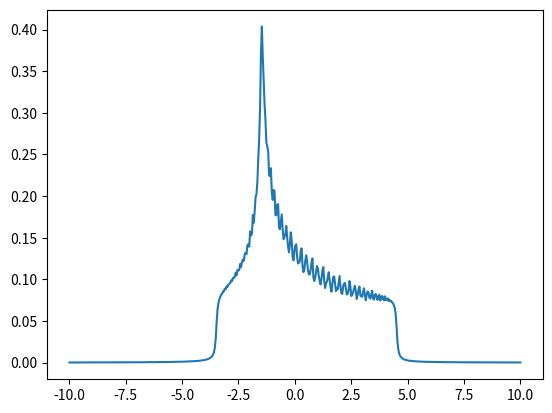

The matplotlib source for this figure:
# ---------------------------------------------------------------------------------
# File: create_hk.py
# Date: 11.05.2020
# Author: Paul Worm
# Description: Generates a file for the one-particle part of the Hamiltonian in k-space.
# ---------------------------------------------------------------------------------

import numpy as np
import matplotlib.pyplot as plt

# ---------------------------------- START CODE ------------------------------------

# Define Paramters:
# ----------------------------------
kpoints = 80
Nkz = 1
# t0  = -0.879

# CaCuO2
# t = 0.504079
# tp = -0.051481/t
# tpp = 0.045622/t
# mu = 0.128290/t

# LaNiO2
# t = 0.389093
# tp = -0.097869/t
# tpp = 0.046592/t
# mu = 0.267672/t
mu = 0
t = 1.0
tp = -0.25
tpp = 0.12
# generate non-interacting 2d Hamiltonian
# kmesh = np.linspace(-(kpoints)//2+1, kpoints//2, kpoints, endpoint=True)/float(kpoints)
kmesh = np.linspace(0, kpoints, kpoints, endpoint=False) / float(kpoints)
kz = np.linspace(0, 1, Nkz, endpoint=False)
Hk = mu*t + -2 * t * (np.cos(2 * np.pi * kmesh)[None, :] + np.cos(2 * np.pi * kmesh)[:, None]) - 4 * tp * t * np.cos(
    2 * np.pi * kmesh)[None, :] * np.cos(2 * np.pi * kmesh)[:, None] - 2 * tpp * t * (
                 np.cos(4 * np.pi * kmesh)[None, :] + np.cos(4 * np.pi * kmesh)[:, None])

# write hamiltonian in the wannier90 format to file
f = open('2dhubbard_t_{:03}_tp_{:03}_tpp_{:03}_Nk_{:03}_Nkz{:03}.hk'.format(t,tp, tpp, kpoints, Nkz), 'w')

# header: no. of k-points, no. of wannier functions(bands), no. of bands (ignored)
print(kpoints ** 2 * Nkz, 1, 1, file=f)
for ik in range(Nkz):
    for pos, Ed in np.ndenumerate(Hk):
        print(kmesh[pos[0]], kmesh[pos[1]], kz[ik], file=f)
        print(Ed, 0, file=f)

f.close()

##DOS
idelta = 5e-2j
w = np.linspace(-10, 10, 500)

G = np.sum(1. / (w[:, None, None] - Hk[None, :, :] + idelta), axis=(1, 2)) / kpoints ** 2
plt.plot(w, -G.imag / np.pi)
plt.savefig('2dhubbard_t_{:03}_tp_{:03}_tpp_{:03}_Nk_{:03}_Nkz{:03}.jpg'.format(t,tp, tpp, kpoints, Nkz))
plt.show()

# ------------------------------------ END CODE ------------------------------------
